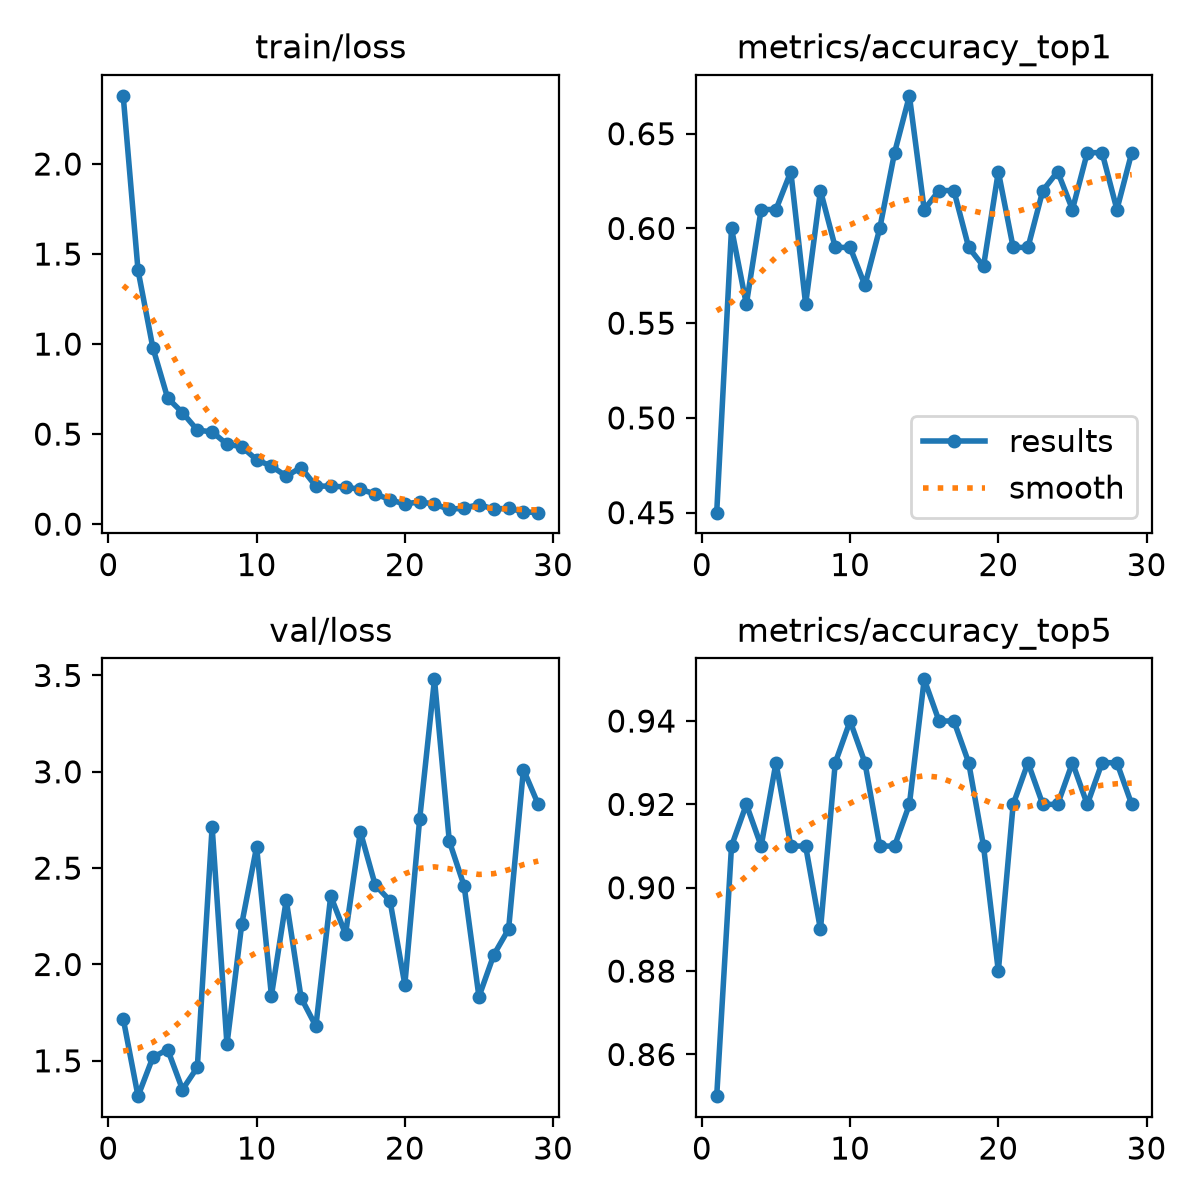

The table this chart was drawn from, first rows:
epoch, time, train/loss, metrics/accuracy_top1, metrics/accuracy_top5, val/loss, lr/pg0, lr/pg1, lr/pg2
1, 9.746, 2.379, 0.45, 0.85, 1.719, 0.0002533, 0.0002533, 0.0002533
2, 16.43, 1.41, 0.6, 0.91, 1.317, 0.0004928, 0.0004928, 0.0004928
3, 23.06, 0.9803, 0.56, 0.92, 1.518, 0.0007154, 0.0007154, 0.0007154
4, 29.38, 0.7001, 0.61, 0.91, 1.559, 0.0006929, 0.0006929, 0.0006929
5, 35.99, 0.6192, 0.61, 0.93, 1.351, 0.0006675, 0.0006675, 0.0006675
6, 42.5, 0.5222, 0.63, 0.91, 1.466, 0.0006421, 0.0006421, 0.0006421
7, 49.2, 0.5123, 0.56, 0.91, 2.714, 0.0006167, 0.0006167, 0.0006167
8, 55.51, 0.4441, 0.62, 0.89, 1.586, 0.0005914, 0.0005914, 0.0005914
9, 61.85, 0.4301, 0.59, 0.93, 2.211, 0.000566, 0.000566, 0.000566
10, 68.16, 0.3574, 0.59, 0.94, 2.61, 0.0005406, 0.0005406, 0.0005406
11, 74.45, 0.322, 0.57, 0.93, 1.838, 0.0005152, 0.0005152, 0.0005152
12, 80.7, 0.2667, 0.6, 0.91, 2.334, 0.0004899, 0.0004899, 0.0004899
13, 87.04, 0.3145, 0.64, 0.91, 1.828, 0.0004645, 0.0004645, 0.0004645
14, 93.61, 0.2107, 0.67, 0.92, 1.68, 0.0004391, 0.0004391, 0.0004391
15, 100.1, 0.2115, 0.61, 0.95, 2.355, 0.0004137, 0.0004137, 0.0004137
16, 106.4, 0.2063, 0.62, 0.94, 2.158, 0.0003883, 0.0003883, 0.0003883
17, 112.9, 0.1925, 0.62, 0.94, 2.689, 0.000363, 0.000363, 0.000363
18, 119.4, 0.1684, 0.59, 0.93, 2.413, 0.0003376, 0.0003376, 0.0003376
19, 125.7, 0.1356, 0.58, 0.91, 2.331, 0.0003122, 0.0003122, 0.0003122
20, 132.1, 0.1113, 0.63, 0.88, 1.896, 0.0002868, 0.0002868, 0.0002868
21, 162.3, 0.1246, 0.59, 0.92, 2.754, 0.0002615, 0.0002615, 0.0002615
22, 168.6, 0.1109, 0.59, 0.93, 3.48, 0.0002361, 0.0002361, 0.0002361
23, 175, 0.08212, 0.62, 0.92, 2.64, 0.0002107, 0.0002107, 0.0002107
24, 181.4, 0.08935, 0.63, 0.92, 2.408, 0.0001853, 0.0001853, 0.0001853
25, 187.7, 0.1087, 0.61, 0.93, 1.833, 0.00016, 0.00016, 0.00016
26, 194.1, 0.0834, 0.64, 0.92, 2.05, 0.0001346, 0.0001346, 0.0001346
27, 200.4, 0.08845, 0.64, 0.93, 2.183, 0.0001092, 0.0001092, 0.0001092
28, 206.7, 0.06857, 0.61, 0.93, 3.012, 8.3821e-05, 8.3821e-05, 8.3821e-05
29, 213.2, 0.06376, 0.64, 0.92, 2.831, 5.8444e-05, 5.8444e-05, 5.8444e-05
